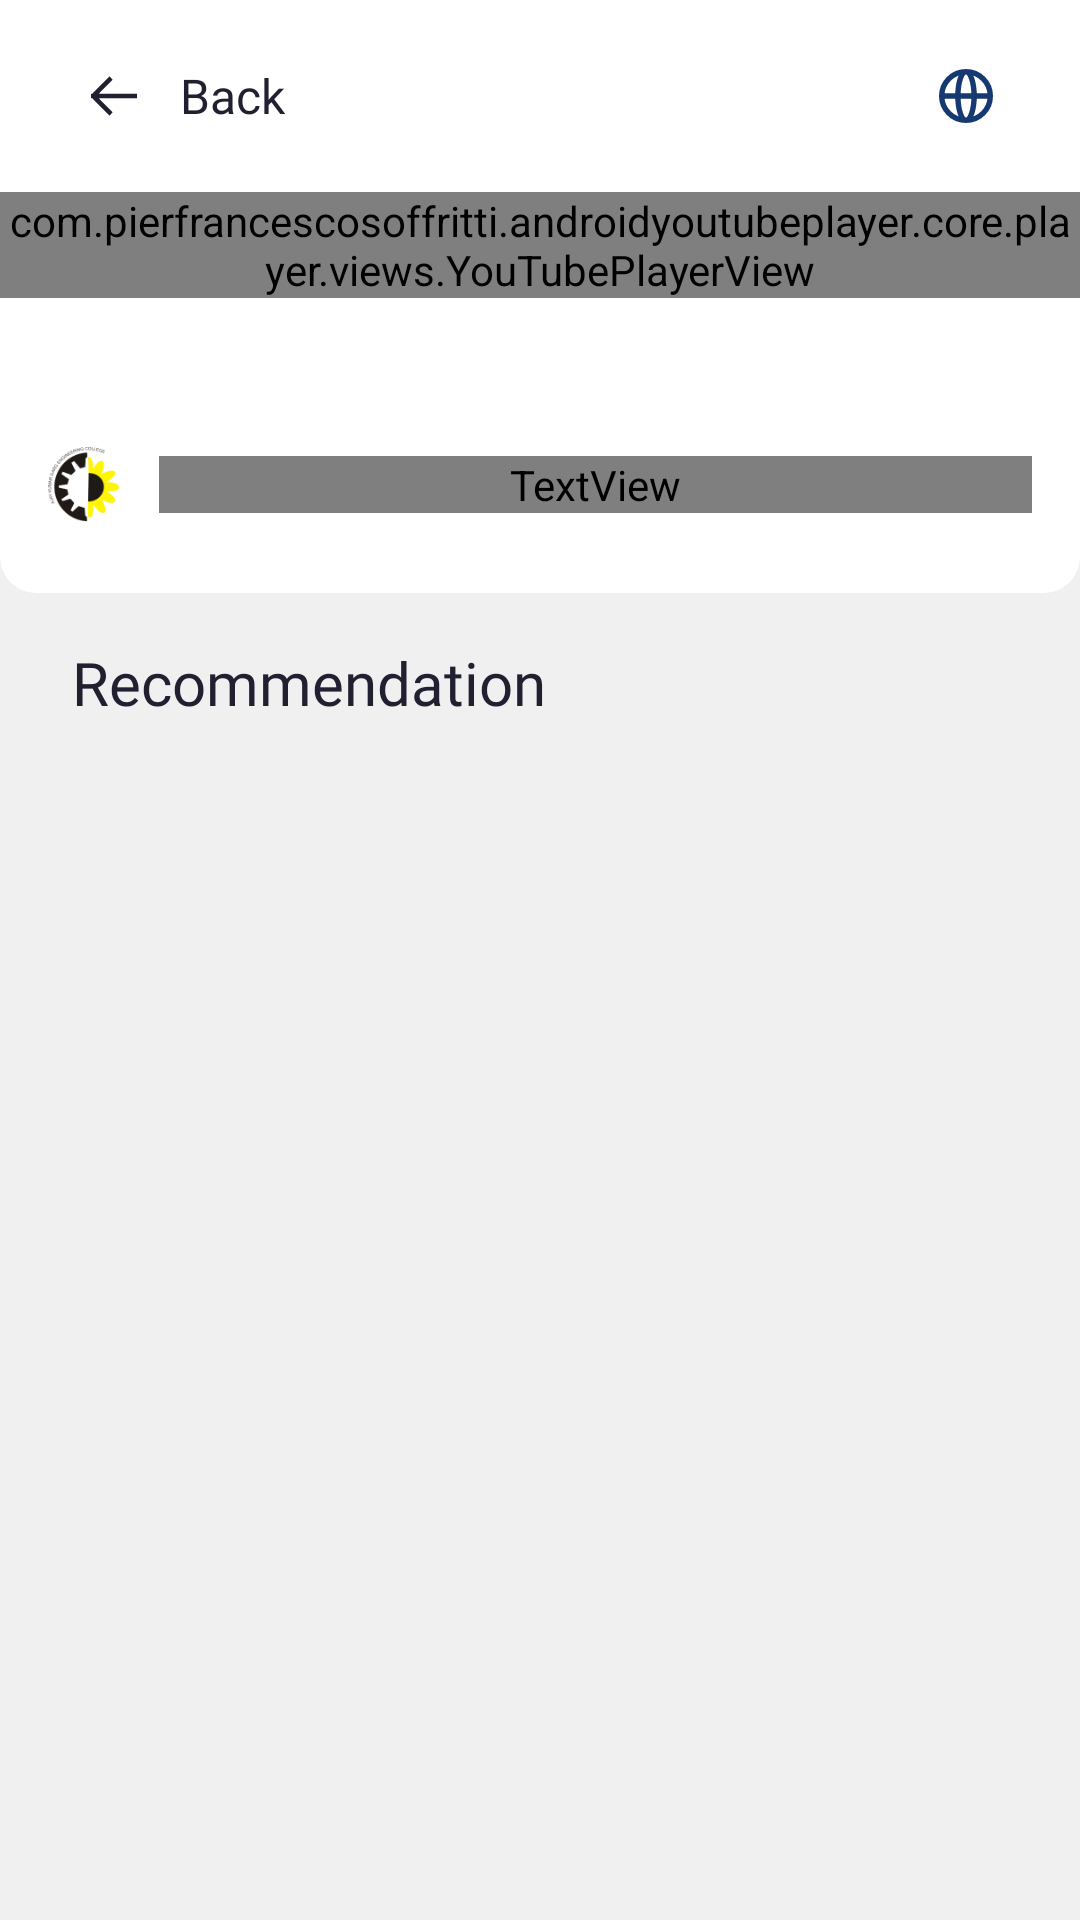

Here is an Android app screen rendered from its layout file. Give the layout XML and the strings, colors and styles it references.
<!-- AndroidManifest.xml: application theme Theme.TIFAC -->
<!-- res/layout/activity_video.xml -->
<?xml version="1.0" encoding="utf-8"?>
<layout xmlns:android="http://schemas.android.com/apk/res/android"
    xmlns:app="http://schemas.android.com/apk/res-auto"
    xmlns:tools="http://schemas.android.com/tools">

    <data>

    </data>

    <LinearLayout
        android:layout_width="match_parent"
        android:layout_height="match_parent"
        android:background="@color/color4"
        android:orientation="vertical"
        tools:context=".presentation.views.activities.videoPlayer.VideoPlayerActivity">
        <com.google.android.material.appbar.MaterialToolbar
            android:layout_width="match_parent"
            android:layout_height="wrap_content"
            android:background="@color/white">

            <LinearLayout
                android:layout_width="match_parent"
                android:layout_height="match_parent"
                android:orientation="horizontal"
                android:gravity="center_vertical">

                <ImageView
                    android:id="@+id/back_btn"
                    android:layout_width="28dp"
                    android:layout_height="24dp"
                    android:padding="5dp"
                    android:src="@drawable/ic_back"
                    android:layout_marginStart="8dp"
                    android:contentDescription="@string/back" />

                <com.google.android.material.textview.MaterialTextView
                    android:layout_width="wrap_content"
                    android:layout_height="wrap_content"
                    android:text="@string/back"
                    android:fontFamily="@font/gilroy_medium"
                    android:textSize="16sp"
                    android:layout_marginStart="8dp"
                    android:textColor="@color/color3"/>

                <Space
                    android:layout_width="0dp"
                    android:layout_height="wrap_content"
                    android:layout_weight="1"/>
                
                <ImageView
                    android:id="@+id/akgec_skills_btn"
                    android:layout_width="28dp"
                    android:layout_height="28dp"
                    android:padding="5dp"
                    android:layout_marginEnd="24dp"
                    android:src="@drawable/ic_browser"
                    android:layout_gravity="end"
                    android:contentDescription="@string/akgec_skills" />

            </LinearLayout>

        </com.google.android.material.appbar.MaterialToolbar>
        <androidx.core.widget.NestedScrollView
            android:layout_width="match_parent"
            android:layout_height="wrap_content">

            <androidx.constraintlayout.widget.ConstraintLayout
                android:layout_width="match_parent"
                android:layout_height="wrap_content"
                android:background="@color/white">


                <View
                    android:layout_width="0dp"
                    android:layout_height="0dp"
                    android:background="@color/color4"
                    app:layout_constraintStart_toStartOf="parent"
                    app:layout_constraintEnd_toEndOf="parent"
                    app:layout_constraintTop_toBottomOf="@id/bg_1"
                    app:layout_constraintBottom_toBottomOf="@id/recommendation_recyclerView"/>

                <View
                    android:id="@+id/bg_1"
                    android:layout_width="0dp"
                    android:layout_height="0dp"
                    android:layout_marginBottom="-24dp"
                    android:background="@drawable/toolbar_bg"
                    app:layout_constraintStart_toStartOf="parent"
                    app:layout_constraintEnd_toEndOf="parent"
                    app:layout_constraintTop_toTopOf="@id/youtube_player_view"
                    app:layout_constraintBottom_toBottomOf="@id/akgec_logo_img_vw"/>

                <com.pierfrancescosoffritti.androidyoutubeplayer.core.player.views.YouTubePlayerView
                    android:id="@+id/youtube_player_view"
                    android:layout_width="0dp"
                    android:layout_height="wrap_content"
                    app:enableAutomaticInitialization="false"
                    app:layout_constraintStart_toStartOf="parent"
                    app:layout_constraintEnd_toEndOf="parent"
                    app:layout_constraintTop_toTopOf="parent"/>

                <TextView
                    android:id="@+id/video_name_txt_vw"
                    android:layout_width="0dp"
                    android:layout_height="wrap_content"
                    android:layout_marginStart="16dp"
                    android:layout_marginEnd="16dp"
                    android:layout_marginTop="16dp"
                    android:fontFamily="@font/gilroy_semibold"
                    android:textSize="16sp"
                    android:textColor="@color/color6"
                    app:layout_constraintTop_toBottomOf="@id/youtube_player_view"
                    app:layout_constraintStart_toStartOf="parent"
                    app:layout_constraintEnd_toEndOf="parent"/>

                <ImageView
                    android:id="@+id/akgec_logo_img_vw"
                    android:layout_width="25dp"
                    android:layout_height="25dp"
                    android:src="@drawable/akgec_logo"
                    android:layout_marginStart="16dp"
                    android:layout_marginTop="12dp"
                    app:layout_constraintStart_toStartOf="parent"
                    app:layout_constraintTop_toBottomOf="@id/video_name_txt_vw"
                    android:contentDescription="@string/akgec_digital_school" />

                <TextView
                    android:id="@+id/no_of_videos_txt_vw"
                    android:layout_width="0dp"
                    android:layout_height="wrap_content"
                    android:layout_marginStart="12dp"
                    android:layout_marginEnd="16dp"
                    android:fontFamily="@font/gilroy_semibold"
                    android:textSize="12sp"
                    android:textColor="@color/color13"
                    app:layout_constraintStart_toEndOf="@id/akgec_logo_img_vw"
                    app:layout_constraintTop_toTopOf="@id/akgec_logo_img_vw"
                    app:layout_constraintBottom_toBottomOf="@id/akgec_logo_img_vw"
                    app:layout_constraintEnd_toEndOf="parent"/>

                <TextView
                    android:id="@+id/recommended_txt_vw"
                    android:layout_width="0dp"
                    android:layout_height="wrap_content"
                    android:layout_marginStart="24dp"
                    android:layout_marginEnd="24dp"
                    android:layout_marginTop="40dp"
                    android:fontFamily="@font/gilroy_semibold"
                    android:textSize="20sp"
                    android:textColor="@color/color3"
                    android:text="@string/recommendation"
                    app:layout_constraintStart_toStartOf="parent"
                    app:layout_constraintEnd_toEndOf="parent"
                    app:layout_constraintTop_toBottomOf="@id/akgec_logo_img_vw"/>

                <androidx.recyclerview.widget.RecyclerView
                    android:id="@+id/recommendation_recyclerView"
                    android:layout_width="0dp"
                    android:layout_height="wrap_content"
                    android:layout_marginStart="24dp"
                    android:layout_marginEnd="24dp"
                    android:layout_marginTop="21dp"
                    app:layout_constraintBottom_toBottomOf="parent"
                    app:layout_constraintStart_toStartOf="parent"
                    app:layout_constraintEnd_toEndOf="parent"
                    app:layout_constraintTop_toBottomOf="@id/recommended_txt_vw"/>

            </androidx.constraintlayout.widget.ConstraintLayout>

        </androidx.core.widget.NestedScrollView>
    </LinearLayout>
</layout>
<!-- resources referenced by this layout -->
<resources>
  <color name="color13">#160042</color>
  <color name="color3">#212031</color>
  <color name="color4">#F0F0F0</color>
  <color name="color6">#161616</color>
  <color name="white">#FFFFFFFF</color>
  <!-- drawable akgec_logo: png bitmap (drawable, 7169 bytes) -->
  <!-- drawable ic_back (drawable) -->
  <vector xmlns:android="http://schemas.android.com/apk/res/android"
      android:width="20dp"
      android:height="18dp"
      android:viewportWidth="20"
      android:viewportHeight="18">
    <path
        android:pathData="M8,2L1,9M1,9L8,16M1,9H19"
        android:strokeLineJoin="round"
        android:strokeWidth="2"
        android:fillColor="#00000000"
        android:strokeColor="#212031"
        android:strokeLineCap="square"/>
  </vector>
  <!-- drawable ic_browser (drawable) -->
  <vector xmlns:android="http://schemas.android.com/apk/res/android"
      android:width="20dp"
      android:height="20dp"
      android:viewportWidth="20"
      android:viewportHeight="20">
    <path
        android:pathData="M19,10C19,12.387 18.052,14.676 16.364,16.364C14.676,18.052 12.387,19 10,19M19,10C19,7.613 18.052,5.324 16.364,3.636C14.676,1.948 12.387,1 10,1M19,10H1M10,19C7.613,19 5.324,18.052 3.636,16.364C1.948,14.676 1,12.387 1,10M10,19C11.657,19 13,14.97 13,10C13,5.03 11.657,1 10,1M10,19C8.343,19 7,14.97 7,10C7,5.03 8.343,1 10,1M10,1C7.613,1 5.324,1.948 3.636,3.636C1.948,5.324 1,7.613 1,10"
        android:strokeLineJoin="round"
        android:strokeWidth="2"
        android:fillColor="#00000000"
        android:strokeColor="#163971"
        android:strokeLineCap="round"/>
  </vector>
  <!-- drawable toolbar_bg (drawable) -->
  <?xml version="1.0" encoding="utf-8"?>
  <layer-list xmlns:android="http://schemas.android.com/apk/res/android">
      <item>
          <shape android:shape="rectangle">
              <solid android:color="@color/color4" />
          </shape>
      </item>
      <item>
          <shape android:shape="rectangle">
              <solid android:color="@color/white" />
              <corners
                  android:bottomLeftRadius="12dp"
                  android:bottomRightRadius="12dp" />
          </shape>
      </item>
  </layer-list>
  <string name="akgec_digital_school">AKGEC Digital School</string>
  <string name="akgec_skills">AKGEC Skills</string>
  <string name="back">Back</string>
  <string name="recommendation">Recommendation</string>
  <style name="Theme.TIFAC" parent="Theme.Material3.Light.NoActionBar">
          
          <item name="colorPrimary">@color/purple_500</item>
          <item name="colorPrimaryVariant">@color/purple_700</item>
          <item name="colorOnPrimary">@color/white</item>
          
          <item name="colorSecondary">@color/teal_200</item>
          <item name="colorSecondaryVariant">@color/teal_700</item>
          <item name="colorOnSecondary">@color/black</item>
          
          <item name="android:statusBarColor">?attr/colorPrimaryVariant</item>
          
      </style>
  <color name="purple_500">#FF6200EE</color>
  <color name="purple_700">#FF3700B3</color>
  <color name="teal_200">#FF03DAC5</color>
  <color name="teal_700">#FF018786</color>
  <color name="black">#FF000000</color>
</resources>
